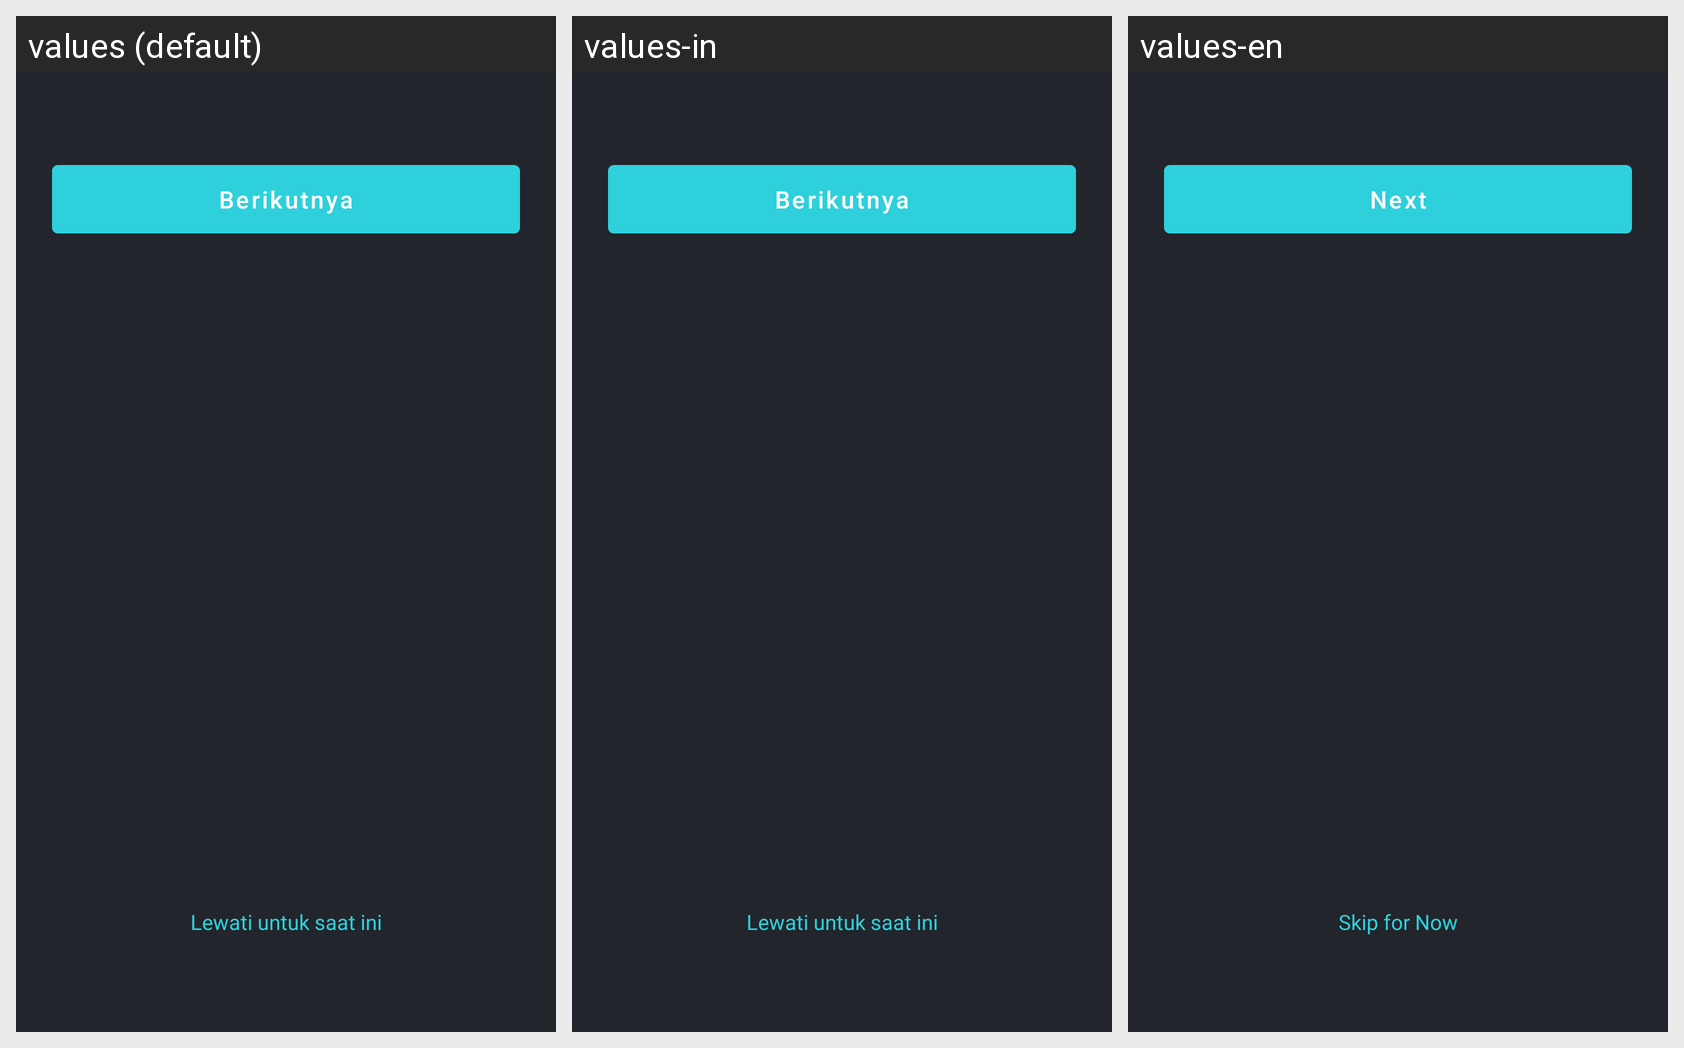

Here is an Android app screen in its default locale and in the app's own translations. Write out the translated-string differences for the strings that appear on this screen.
Android screen res/layout/activity_intro.xml rendered under 3 locales, left to right: values (default), values-in, values-en. Device: Nexus 5 (rendered at 1080×1920; each locale shown at half size, 540×960, under a caption strip naming it); theme Theme.EventTech.
Strings drawn on this screen, with the default value and each locale's value (text and hints the layout hard-codes, and strings that could not be matched under every locale, appear in the picture but are not listed):

next
  values: Berikutnya
  values-in: Berikutnya
  values-en: Next

intro_skip
  values: Lewati untuk saat ini
  values-in: Lewati untuk saat ini
  values-en: Skip for Now
